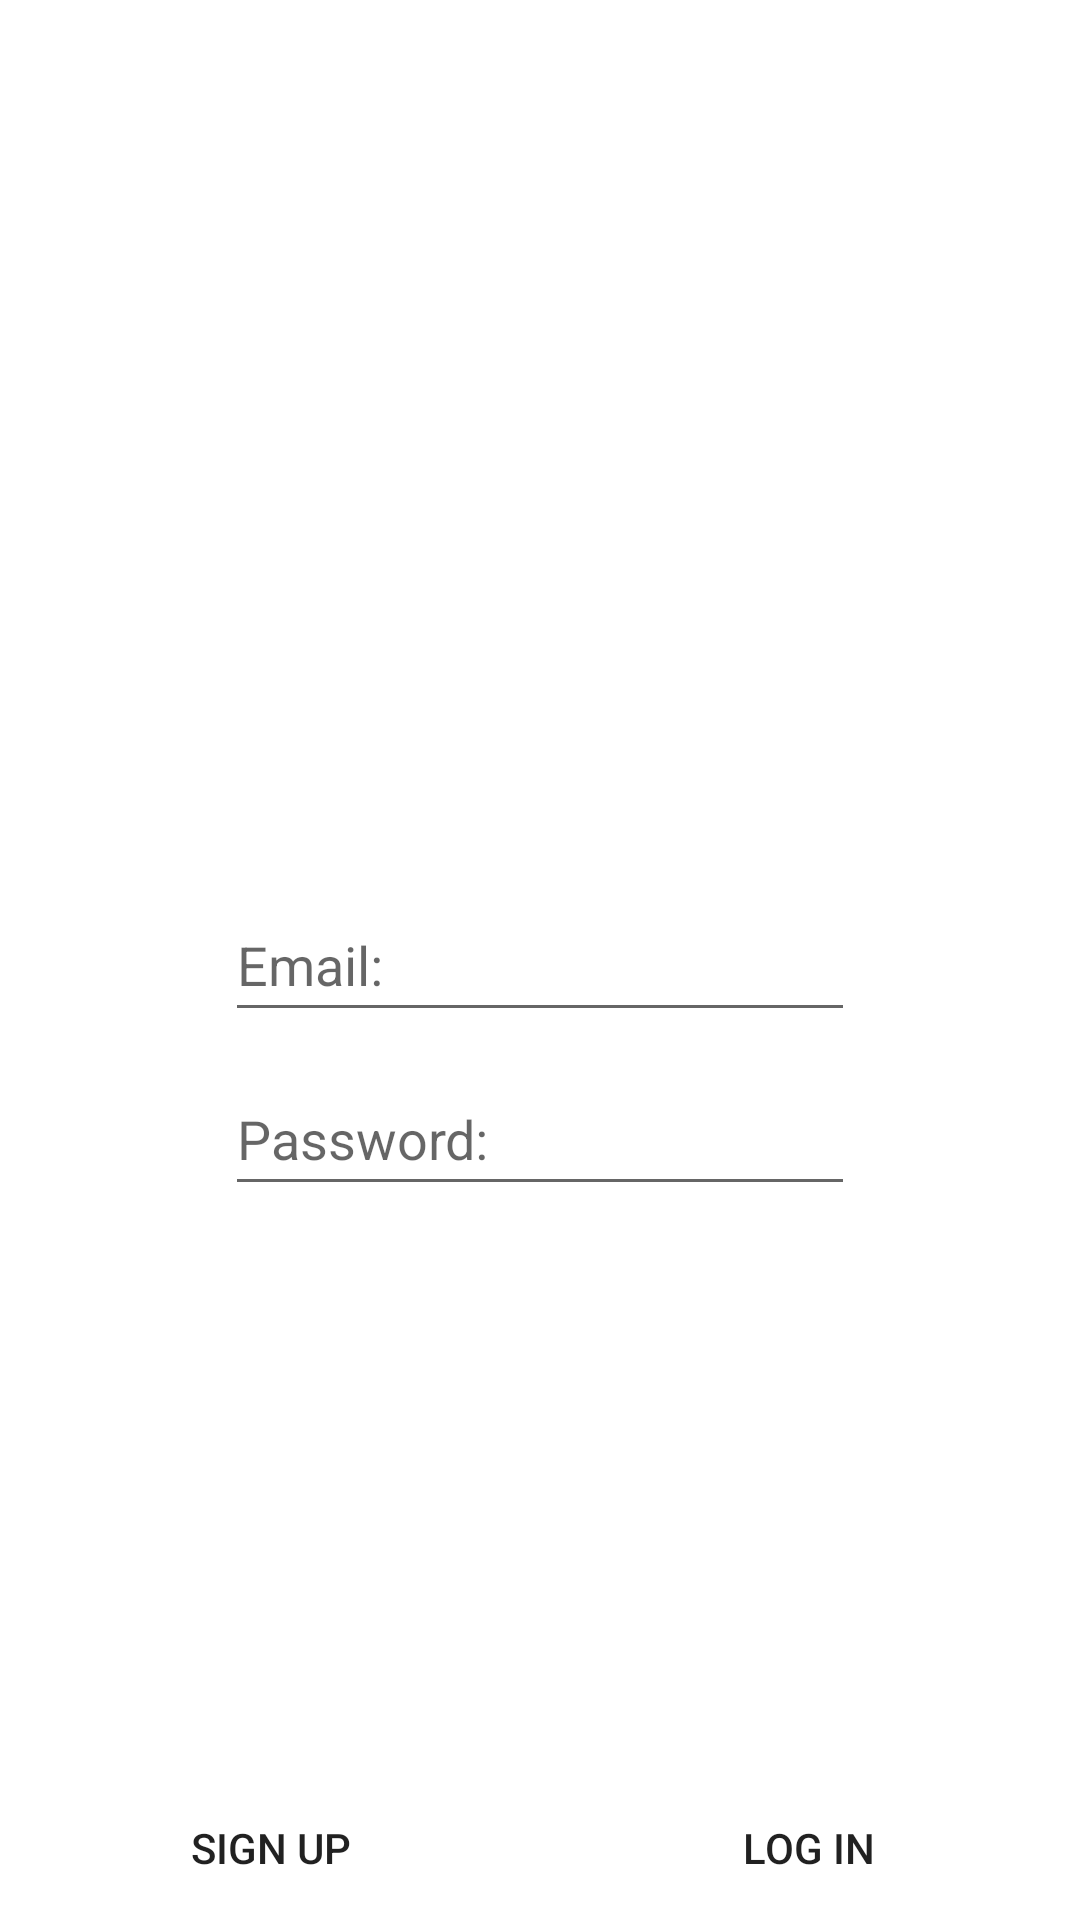

Layout XML and referenced resources for this Android screen:
<!-- AndroidManifest.xml: application theme Theme.Present -->
<!-- res/layout/fragment_login.xml -->
<?xml version="1.0" encoding="utf-8"?>
<RelativeLayout xmlns:android="http://schemas.android.com/apk/res/android"
    xmlns:app="http://schemas.android.com/apk/res-auto"
    xmlns:tools="http://schemas.android.com/tools"
    android:layout_width="match_parent"
    android:layout_height="match_parent"
    android:focusableInTouchMode="true"
    tools:context=".Views.LoginSignup.Fragments.LoginFragment">


    <EditText
        android:id="@+id/editTxtEmailLogin"
        android:layout_width="wrap_content"
        android:layout_height="wrap_content"
        android:layout_centerInParent="true"
        android:layout_centerHorizontal="true"
        android:ems="10"
        android:hint="@string/email_input"
        android:importantForAutofill="no"
        android:inputType="textEmailAddress"
        android:minHeight="48dp" />

    <EditText
        android:id="@+id/editTxtPassLogin"
        android:layout_width="wrap_content"
        android:layout_height="wrap_content"
        android:layout_below="@id/editTxtEmailLogin"
        android:layout_centerInParent="true"
        android:layout_marginTop="10dp"
        android:ems="10"
        android:hint="@string/pass_input"
        android:importantForAutofill="no"
        android:inputType="textPassword"
        android:minHeight="48dp" />

    <LinearLayout
        android:id="@+id/linearLayoutLogin"
        android:layout_width="match_parent"
        android:layout_height="wrap_content"
        android:layout_alignParentBottom="true"
        android:orientation="horizontal">

        <Button
            android:id="@+id/btnSignUpLogin"
            style="@style/AppTheme.Button"
            android:layout_width="wrap_content"
            android:layout_height="wrap_content"
            android:layout_marginStart="2dp"
            android:layout_marginEnd="1dp"
            android:layout_weight="1"
            android:text="@string/sign_up_btn" />

        <Button
            android:id="@+id/btnLogInLogin"
            style="@style/AppTheme.Button"
            android:layout_width="wrap_content"
            android:layout_height="wrap_content"
            android:layout_marginStart="1dp"
            android:layout_marginEnd="2dp"
            android:layout_weight="1"
            android:text="@string/log_in_btn" />
    </LinearLayout>
</RelativeLayout>
<!-- resources referenced by this layout -->
<resources>
  <string name="email_input">Email:</string>
  <string name="log_in_btn">Log In</string>
  <string name="pass_input">Password:</string>
  <string name="sign_up_btn">Sign Up</string>
  <style name="AppTheme.Button" parent="Widget.AppCompat.Button">
          <item name="android:background">@null</item>
          <item name="android:padding">0dp</item>
      </style>
  <style name="Theme.Present" parent="Theme.MaterialComponents.DayNight.NoActionBar">
          
          <item name="colorPrimary">@color/purple_500</item>
          <item name="colorPrimaryVariant">@color/purple_700</item>
          <item name="colorOnPrimary">@color/white</item>
          
          <item name="colorSecondary">@color/teal_200</item>
          <item name="colorSecondaryVariant">@color/teal_700</item>
          <item name="colorOnSecondary">@color/black</item>
          
          <item name="android:statusBarColor">?attr/colorPrimaryVariant</item>
          
      </style>
  <color name="purple_500">#FF6200EE</color>
  <color name="purple_700">#FF3700B3</color>
  <color name="white">#FFFFFFFF</color>
  <color name="teal_200">#FF03DAC5</color>
  <color name="teal_700">#FF018786</color>
  <color name="black">#FF000000</color>
</resources>
